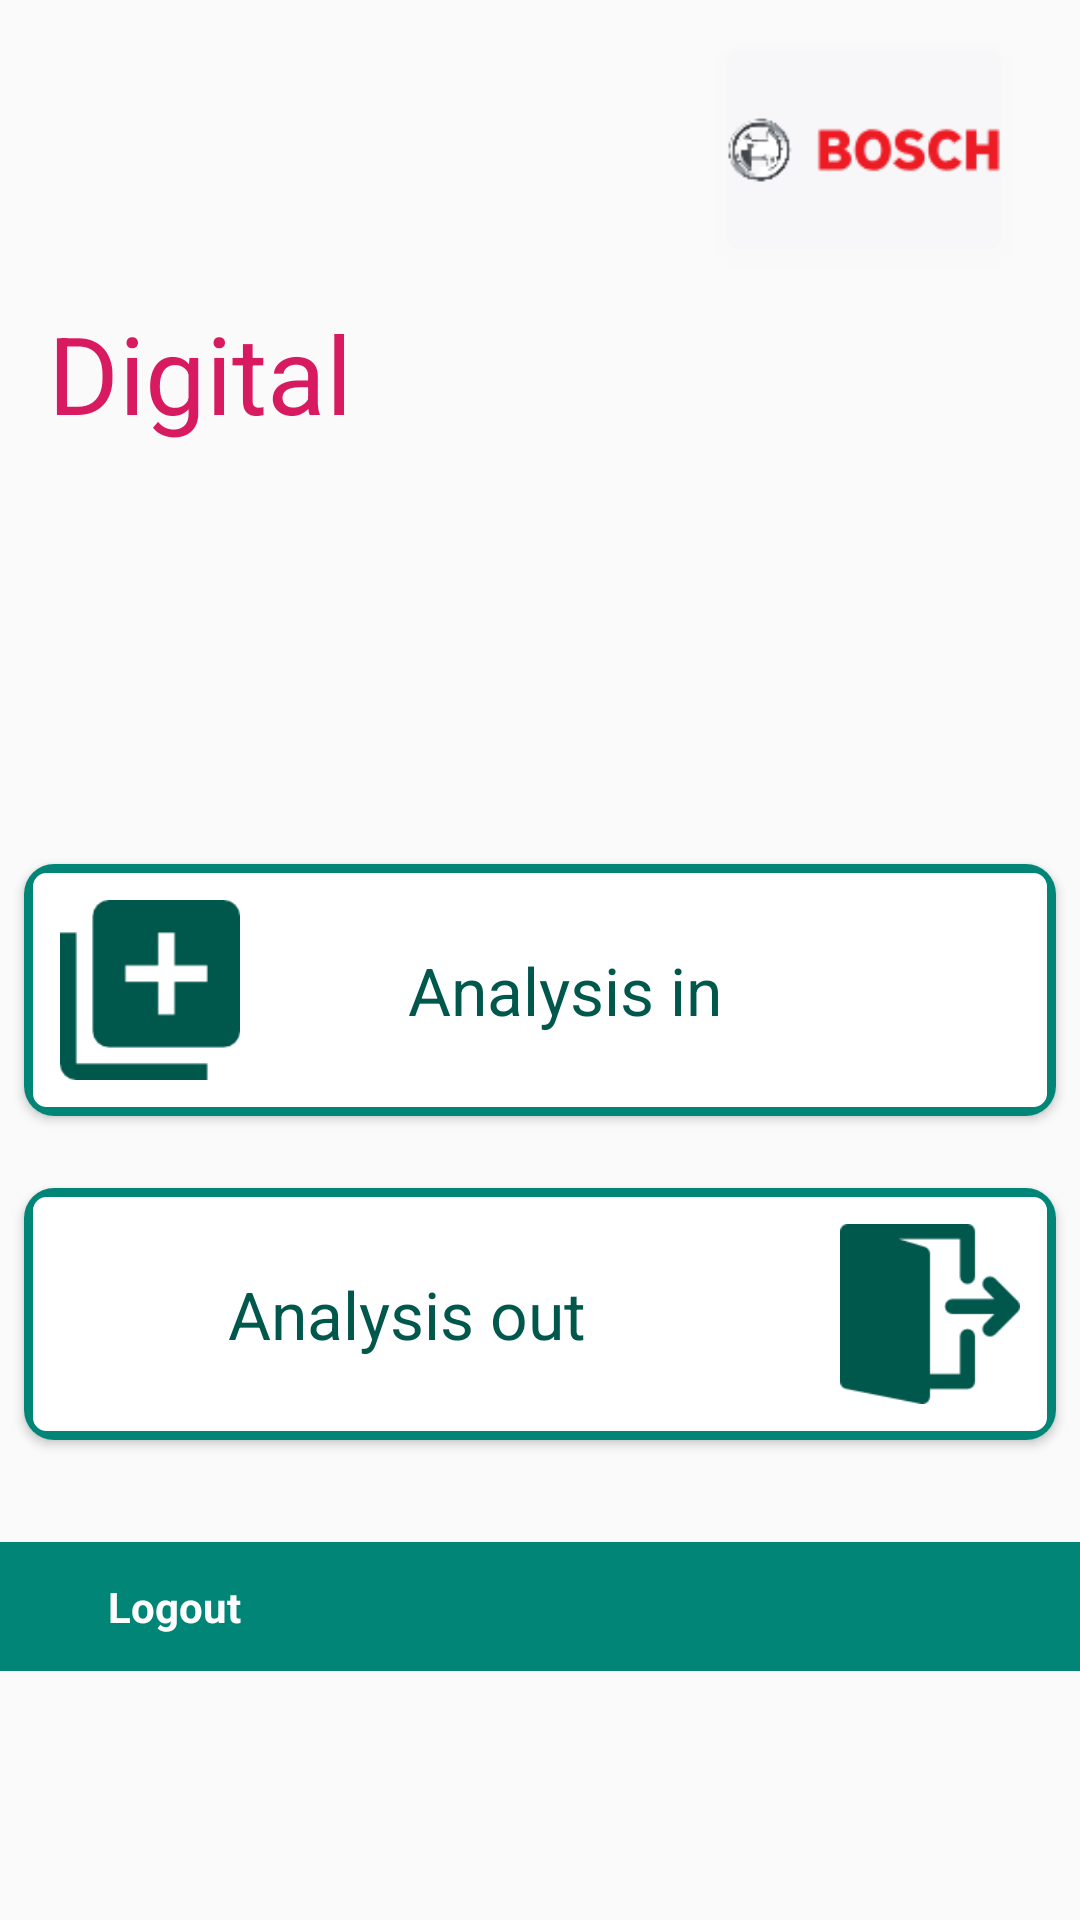

Here is an Android app screen rendered from its layout file. Give the layout XML and the strings, colors and styles it references.
<!-- AndroidManifest.xml: application theme AppTheme -->
<!-- res/layout/activity_analysis_entry.xml -->
<?xml version="1.0" encoding="utf-8"?>
<LinearLayout xmlns:android="http://schemas.android.com/apk/res/android"
    xmlns:app="http://schemas.android.com/apk/res-auto"
    xmlns:tools="http://schemas.android.com/tools"
    android:layout_width="match_parent"
    android:layout_height="match_parent"
    android:orientation="vertical"
    tools:context=".activities.QuarantineEntryActivity"
    android:id="@+id/vL_am_root_layout">

    <ImageView
        android:layout_width="wrap_content"
        android:layout_height="100dp"
        android:layout_gravity="end"
        android:src="@drawable/bosch_logo"
        android:contentDescription="@string/todo" />

    <FrameLayout
        android:layout_width="match_parent"
        android:layout_height="wrap_content">

        <ImageView
            android:layout_width="match_parent"
            android:layout_height="120dp"
            android:layout_marginTop="32dp"
            android:src="@drawable/fifo"
            android:contentDescription="@string/todo" />

        <TextView
            android:id="@+id/vT_aae_title"
            android:layout_width="wrap_content"
            android:layout_height="wrap_content"
            android:paddingStart="16dp"
            android:paddingEnd="8dp"
            android:text="@string/digital"
            android:textColor="@color/colorAccent"
            android:textSize="36sp" />
        <TextView
            android:id="@+id/vT_aae_versionname"
            android:layout_width="wrap_content"
            android:layout_height="wrap_content"
            android:text=""
            android:textSize="16sp"
            android:layout_gravity="center_horizontal|bottom"
            android:textColor="@color/purple"/>

    </FrameLayout>

    <android.support.v7.widget.CardView
        android:id="@+id/vC_aae_kanbanin"
        android:layout_width="match_parent"
        android:layout_height="wrap_content"
        android:layout_marginTop="36dp"
        android:layout_marginStart="8dp"
        android:layout_marginEnd="8dp"
        android:layout_marginBottom="16dp"
        android:clickable="true"
        android:foreground="?android:attr/selectableItemBackground"
        app:cardCornerRadius="10dp"
        android:focusable="true">

        <LinearLayout
            android:layout_width="match_parent"
            android:layout_height="wrap_content"
            android:background="@drawable/scan_selection"
            android:orientation="horizontal"
            android:padding="12dp">

            <ImageView
                android:layout_width="60dp"
                android:layout_height="60dp"
                android:src="@drawable/in_button"
                android:tint="@color/colorPrimaryDark"
                android:contentDescription="@string/todo" />

            <TextView
                android:layout_width="wrap_content"
                android:layout_height="wrap_content"
                android:layout_gravity="center_vertical"
                android:layout_marginStart="56dp"
                android:text="@string/analysis_in"
                android:textColor="@color/colorPrimaryDark"
                android:textSize="22sp" />

        </LinearLayout>

    </android.support.v7.widget.CardView>

    <android.support.v7.widget.CardView
        android:id="@+id/vC_aae_kanbanout"
        android:layout_width="match_parent"
        android:layout_height="wrap_content"
        android:layout_margin="8dp"
        android:clickable="true"
        android:foreground="?android:attr/selectableItemBackground"
        app:cardCornerRadius="10dp"
        android:focusable="true">

        <RelativeLayout
            android:layout_width="match_parent"
            android:layout_height="wrap_content"
            android:background="@drawable/scan_selection"
            android:orientation="horizontal"
            android:padding="12dp">

            <TextView
                android:layout_width="wrap_content"
                android:layout_height="wrap_content"
                android:layout_centerVertical="true"
                android:layout_marginStart="56dp"
                android:gravity="center"
                android:text="@string/analysis_out"
                android:textColor="@color/colorPrimaryDark"
                android:textSize="22sp" />

            <ImageView
                android:layout_width="60dp"
                android:layout_height="60dp"
                android:layout_alignParentEnd="true"
                android:layout_centerVertical="true"
                android:layout_gravity="end"
                android:src="@drawable/use_128p"
                android:tint="@color/colorPrimaryDark"
                android:contentDescription="@string/todo" />

        </RelativeLayout>

    </android.support.v7.widget.CardView>
    <ProgressBar
        android:id="@+id/vP_aae_progressbar"
        android:layout_width="36dp"
        android:layout_height="36dp"
        android:layout_marginBottom="8dp"
        android:layout_gravity="bottom|center"
        android:visibility="gone"/>

    <LinearLayout
        android:layout_width="match_parent"
        android:layout_height="wrap_content"
        android:background="@color/colorPrimary"
        android:layout_marginTop="26dp"
        android:layout_gravity="bottom|start"
        android:orientation="horizontal">
        <LinearLayout
            android:id="@+id/vL_aae_logout"
            android:layout_width="wrap_content"
            android:layout_height="wrap_content"
            android:padding="8dp"
            android:orientation="horizontal">
            <ImageView
                android:layout_width="24dp"
                android:layout_height="18dp"
                android:layout_gravity="center"
                android:tint="@color/white"
                android:src="@drawable/logout"
                android:contentDescription="@string/todo" />
            <TextView
                android:layout_width="wrap_content"
                android:layout_height="wrap_content"
                android:layout_gravity="center_vertical"
                android:textSize="14sp"
                android:padding="4dp"
                android:textColor="@color/white"
                android:textStyle="bold"
                android:text="@string/logout"/>
        </LinearLayout>

    </LinearLayout>


</LinearLayout>
<!-- resources referenced by this layout -->
<resources>
  <color name="colorAccent">#D81B60</color>
  <color name="colorPrimary">#008577</color>
  <color name="colorPrimaryDark">#00574B</color>
  <color name="purple">#A103AF</color>
  <color name="white">#ffffff</color>
  <!-- drawable bosch_logo: png bitmap (drawable, 5700 bytes) -->
  <!-- drawable in_button: png bitmap (drawable, 1063 bytes) -->
  <!-- drawable scan_selection (drawable) -->
  <?xml version="1.0" encoding="utf-8"?>
  <selector xmlns:android="http://schemas.android.com/apk/res/android">
      <item android:state_pressed="true"
          android:drawable="@drawable/dark_background_textview" /> 
  
      <item android:drawable="@drawable/whitebackground_textview" /> 
  </selector>
  <!-- drawable use_128p: png bitmap (drawable, 1462 bytes) -->
  <string name="analysis_in">Analysis in</string>
  <string name="analysis_out">Analysis out</string>
  <string name="digital">Digital</string>
  <string name="logout">Logout</string>
  <string name="todo">TODO</string>
  <style name="AppTheme" parent="Theme.AppCompat.Light.DarkActionBar">
          
          <item name="colorPrimary">@color/colorPrimary</item>
          <item name="colorPrimaryDark">@color/colorPrimaryDark</item>
          <item name="colorAccent">@color/colorAccent</item>
      </style>
  <!-- drawable dark_background_textview (drawable) -->
  <?xml version="1.0" encoding="utf-8"?>
  <shape xmlns:android="http://schemas.android.com/apk/res/android"
      android:thickness="0dp"
      android:shape="rectangle">
  
      <stroke android:width="3dp"
          android:color="@color/colorPrimary"/>
      <corners
          android:radius="6dp" />
  
      <gradient
          android:startColor="@color/dark_gray"
          android:endColor="@color/dark_gray"
          android:type="linear"
          android:angle="360"/>
  
  </shape>
  <!-- drawable whitebackground_textview (drawable) -->
  <?xml version="1.0" encoding="utf-8"?>
  <shape xmlns:android="http://schemas.android.com/apk/res/android"
      android:thickness="0dp"
      android:shape="rectangle">
  
      <stroke android:width="3dp"
          android:color="@color/colorPrimary"/>
      <corners
          android:radius="6dp" />
  
      <gradient
          android:startColor="@color/white"
          android:endColor="@color/white"
          android:type="linear"
          android:angle="360"/>
  
  </shape>
  <color name="dark_gray">#A9A9A9</color>
</resources>
